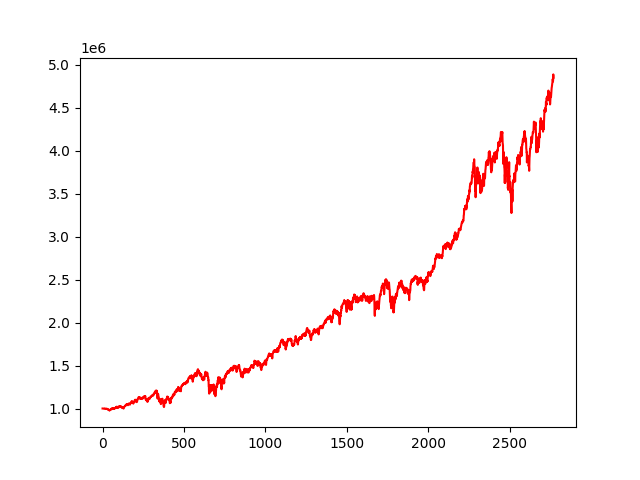

The table this chart was drawn from, first rows:
, 0
0, 1000000
1, 999972
2, 1000025
3, 999740
4, 999687
5, 999425
6, 999047
7, 999059
8, 998293
9, 998359
10, 998600
11, 996766
12, 998210
13, 997665
14, 997495
15, 997491
16, 998038
17, 999388
18, 997212
19, 996470
20, 996089
21, 996857
22, 996081
23, 997048
24, 998581
25, 998278
26, 995132
27, 995510
28, 995353
29, 994346
30, 990859
31, 990717
32, 990304
33, 988802
34, 986196
35, 989281
36, 987521
37, 986533
38, 984611
39, 981271
40, 980753
41, 982214
42, 977907
43, 979675
44, 978486
45, 983513
46, 982844
47, 986566
48, 987367
49, 987227
50, 990619
51, 993104
52, 991769
53, 989081
54, 997213
55, 995326
56, 997426
57, 1000010
58, 997308
59, 993037
... 2,710 more rows
